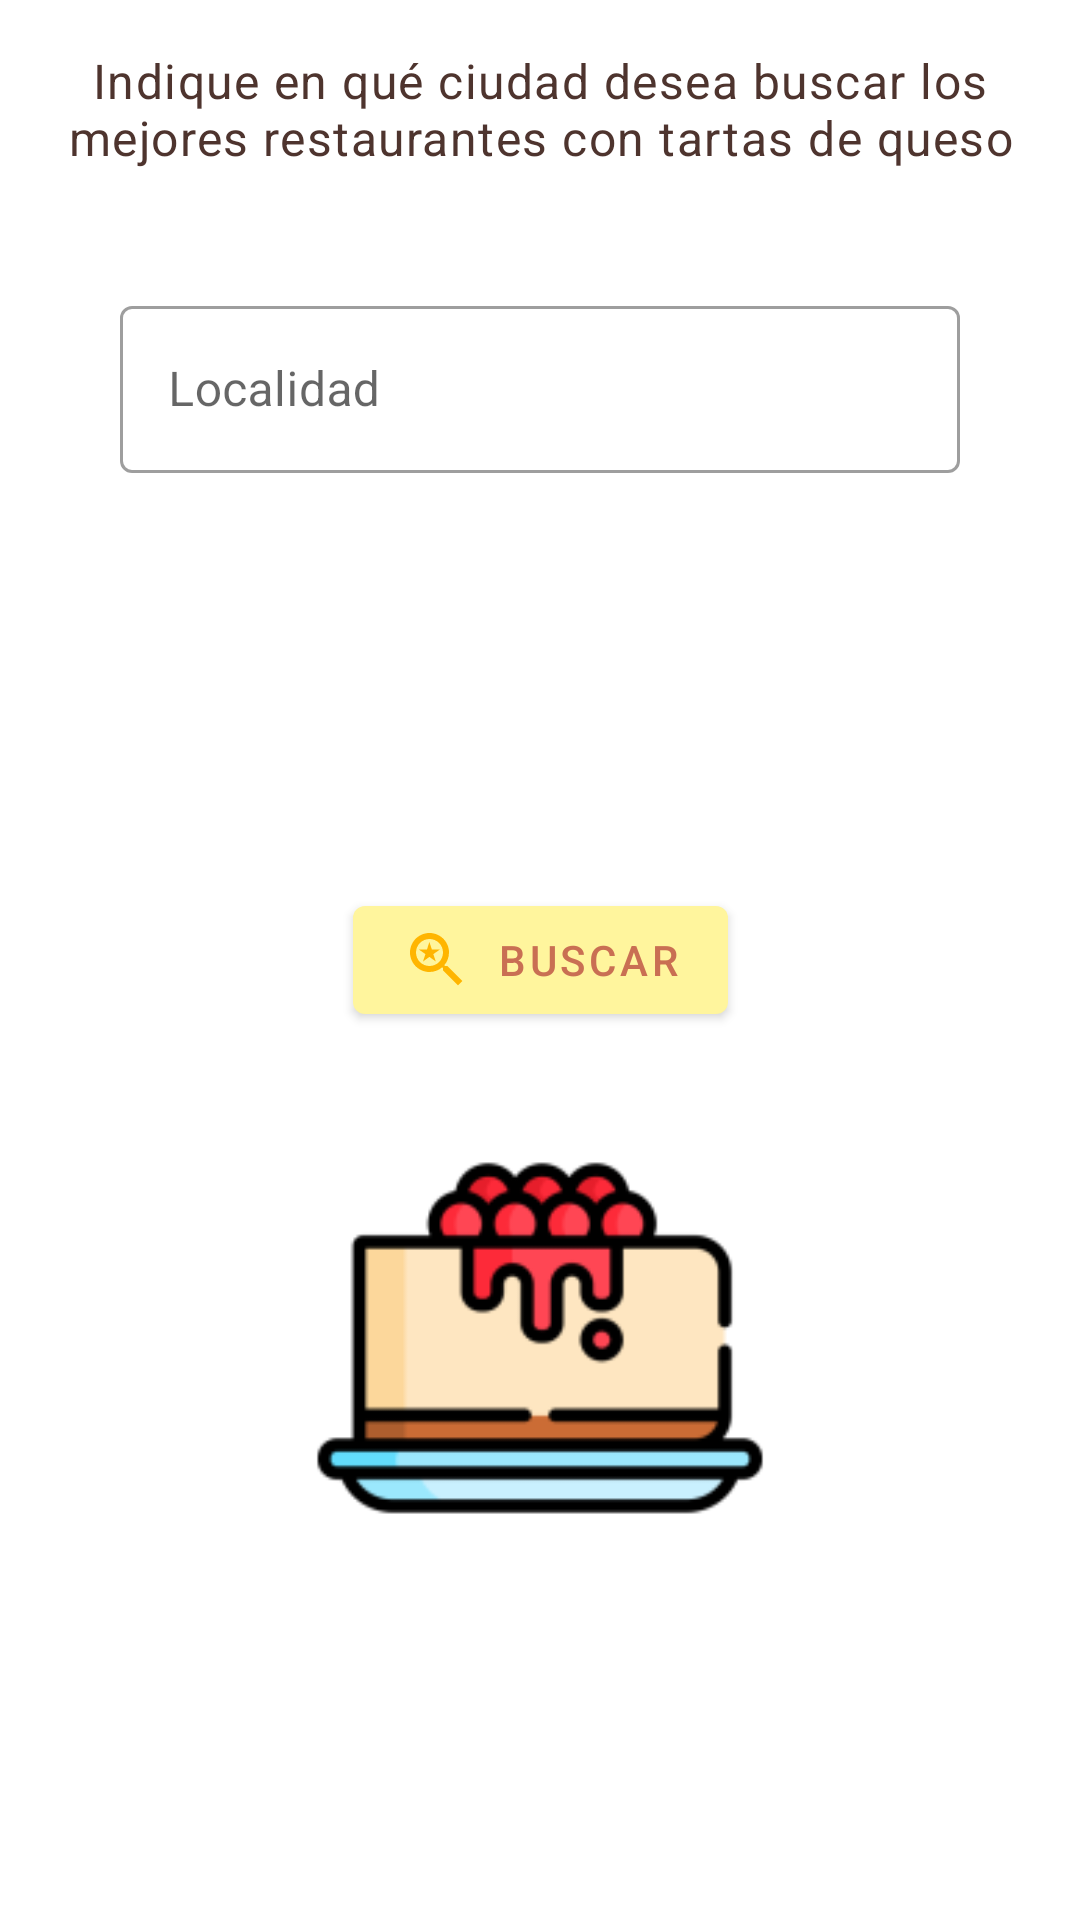

Write the Android layout XML for this screen, with the resource values it uses.
<!-- AndroidManifest.xml: application theme Theme.CheesecakePlace -->
<!-- res/layout/fragment_search.xml -->
<?xml version="1.0" encoding="utf-8"?>
<androidx.constraintlayout.widget.ConstraintLayout xmlns:android="http://schemas.android.com/apk/res/android"
    android:layout_width="match_parent"
    android:layout_height="match_parent"
    android:layout_margin="@dimen/default_padding"
    android:orientation="vertical"
    xmlns:app="http://schemas.android.com/apk/res-auto">

    <TextView
        android:id="@+id/textview_search"
        android:layout_width="match_parent"
        android:layout_height="wrap_content"
        android:layout_marginTop="@dimen/default_padding"
        android:text="@string/title_search_mode"
        android:textAlignment="center"
        android:textAppearance="@style/TextAppearance.MaterialComponents.Body1"
        app:layout_constraintStart_toStartOf="parent"
        app:layout_constraintTop_toTopOf="parent"/>

    <com.google.android.material.textfield.TextInputLayout
        android:id="@+id/search_city"
        android:layout_width="match_parent"
        android:layout_height="wrap_content"
        android:hint="@string/input_hint_place_city"
        app:endIconMode="clear_text"
        app:startIconDrawable="@drawable/ic_city"
        android:layout_margin="@dimen/large_padding"
        app:layout_constraintTop_toBottomOf="@id/textview_search"
        app:layout_constraintStart_toStartOf="parent"
        app:layout_constraintEnd_toEndOf="parent"
        style="@style/Widget.MaterialComponents.TextInputLayout.OutlinedBox">
        <com.google.android.material.textfield.TextInputEditText
            android:id="@+id/input_search_city"
            android:layout_width="match_parent"
            android:layout_height="wrap_content"
            android:minLines="1"
            android:maxLines="1"
            android:inputType="textCapWords"/>
    </com.google.android.material.textfield.TextInputLayout>

    <com.google.android.material.button.MaterialButton
        android:id="@+id/button_search"
        style="?attr/materialButtonStyle"
        android:layout_width="wrap_content"
        android:layout_height="wrap_content"
        android:text="@string/explore_button_search"
        app:icon="@drawable/ic_search"
        android:textColor="@color/secondaryDarkColor"
        app:layout_constraintStart_toStartOf="parent"
        app:layout_constraintEnd_toEndOf="parent"
        app:layout_constraintTop_toTopOf="parent"
        app:layout_constraintBottom_toBottomOf="parent"/>

    <ImageView
        android:layout_width="@dimen/extra_large_padding"
        android:layout_height="@dimen/extra_large_padding"
        app:srcCompat="@mipmap/ic_launcher_foreground"
        app:layout_constraintStart_toStartOf="parent"
        app:layout_constraintEnd_toEndOf="parent"
        app:layout_constraintTop_toTopOf="@id/button_search"
        android:contentDescription="@string/app_name"/>

</androidx.constraintlayout.widget.ConstraintLayout>
<!-- resources referenced by this layout -->
<resources>
  <color name="secondaryDarkColor">#c96f53</color>
  <dimen name="default_padding">16dp</dimen>
  <dimen name="extra_large_padding">300dp</dimen>
  <dimen name="large_padding">40dp</dimen>
  <!-- drawable ic_search (drawable) -->
  <vector android:height="24dp"
      android:tint="#000000"
      android:viewportHeight="24"
      android:viewportWidth="24"
      android:width="24dp"
      xmlns:android="http://schemas.android.com/apk/res/android">
      <path android:fillColor="@android:color/white"
          android:pathData="M15.5,14h-0.79l-0.28,-0.27C15.41,12.59 16,11.11 16,9.5 16,5.91 13.09,3 9.5,3S3,5.91 3,9.5 5.91,16 9.5,16c1.61,0 3.09,-0.59 4.23,-1.57l0.27,0.28v0.79l5,4.99L20.49,19l-4.99,-5zM9.5,14C7.01,14 5,11.99 5,9.5S7.01,5 9.5,5 14,7.01 14,9.5 11.99,14 9.5,14zM7.33,12.5l2.14,-1.53 2.14,1.53 -0.83,-2.46 2.15,-1.5h-2.62L9.47,6l-0.84,2.54L6,8.54l2.14,1.49z"/>
  </vector>
  <!-- mipmap ic_launcher_foreground: png bitmap (mipmap-hdpi, 3133 bytes) -->
  <string name="app_name">Cheesecake Place</string>
  <string name="explore_button_search">Buscar</string>
  <string name="input_hint_place_city">Localidad</string>
  <string name="title_search_mode">Indique en qué ciudad desea buscar los mejores restaurantes con tartas de queso</string>
  <style name="Theme.CheesecakePlace" parent="Theme.MaterialComponents.DayNight.NoActionBar">
  
          <item name="colorPrimary">@color/primaryColor</item>
          <item name="colorPrimaryVariant">@color/primaryDarkColor</item>
          <item name="colorOnPrimary">#FFB500</item>
  
          <item name="colorSecondary">@color/secondaryColor</item>
          <item name="colorSecondaryVariant">@color/secondaryDarkColor</item>
          <item name="colorOnSecondary">@color/secondaryLightColor</item>
  
          <item name="android:statusBarColor">?attr/colorPrimaryVariant</item>
  
          <item name="android:textColor">@color/primaryTextColor</item>
          <item name="android:textColorPrimary">@color/primaryTextColor</item>
          <item name="android:textColorSecondary">@color/primaryTextColor</item>
          <item name="android:textColorPrimaryInverse">@color/primaryTextColor</item>
  
          <item name="alertDialogTheme">@style/AlertDialogTheme</item>
  
          <item name="materialAlertDialogTheme">@style/AlertDialogTheme</item>
  
          <item name="bottomNavigationStyle">@style/Widget.App.BottomNavigationView</item>
  
      </style>
  <color name="primaryColor">#fff59d</color>
  <color name="primaryDarkColor">#cbc26d</color>
  <color name="secondaryColor">#E65427</color>
  <color name="secondaryLightColor">#ffd0b0</color>
  <color name="primaryTextColor">#4e342e</color>
  <style name="AlertDialogTheme" parent="ThemeOverlay.AppCompat.Dialog.Alert">
          <item name="buttonBarNegativeButtonStyle">@style/NegativeButtonStyle</item>
          <item name="buttonBarPositiveButtonStyle">@style/PositiveButtonStyle</item>
      </style>
  <style name="Widget.App.BottomNavigationView" parent="Widget.MaterialComponents.BottomNavigationView.Colored">
          <item name="materialThemeOverlay">@style/ThemeOverlay.App.BottomNavigationView</item>
      </style>
  <style name="NegativeButtonStyle" parent="Widget.AppCompat.Button.ButtonBar.AlertDialog">
          <item name="android:textColor">@color/primaryTextColor</item>
      </style>
  <style name="PositiveButtonStyle" parent="Widget.AppCompat.Button.ButtonBar.AlertDialog">
          <item name="android:textColor">@color/primaryTextColor</item>
      </style>
  <style name="ThemeOverlay.App.BottomNavigationView" parent="">
          <item name="colorPrimary">@color/lightBlue</item>
          <item name="colorOnPrimary">@color/darkBlue</item>
      </style>
  <color name="lightBlue">#83F5FF</color>
  <color name="darkBlue">#52A1FF</color>
</resources>
